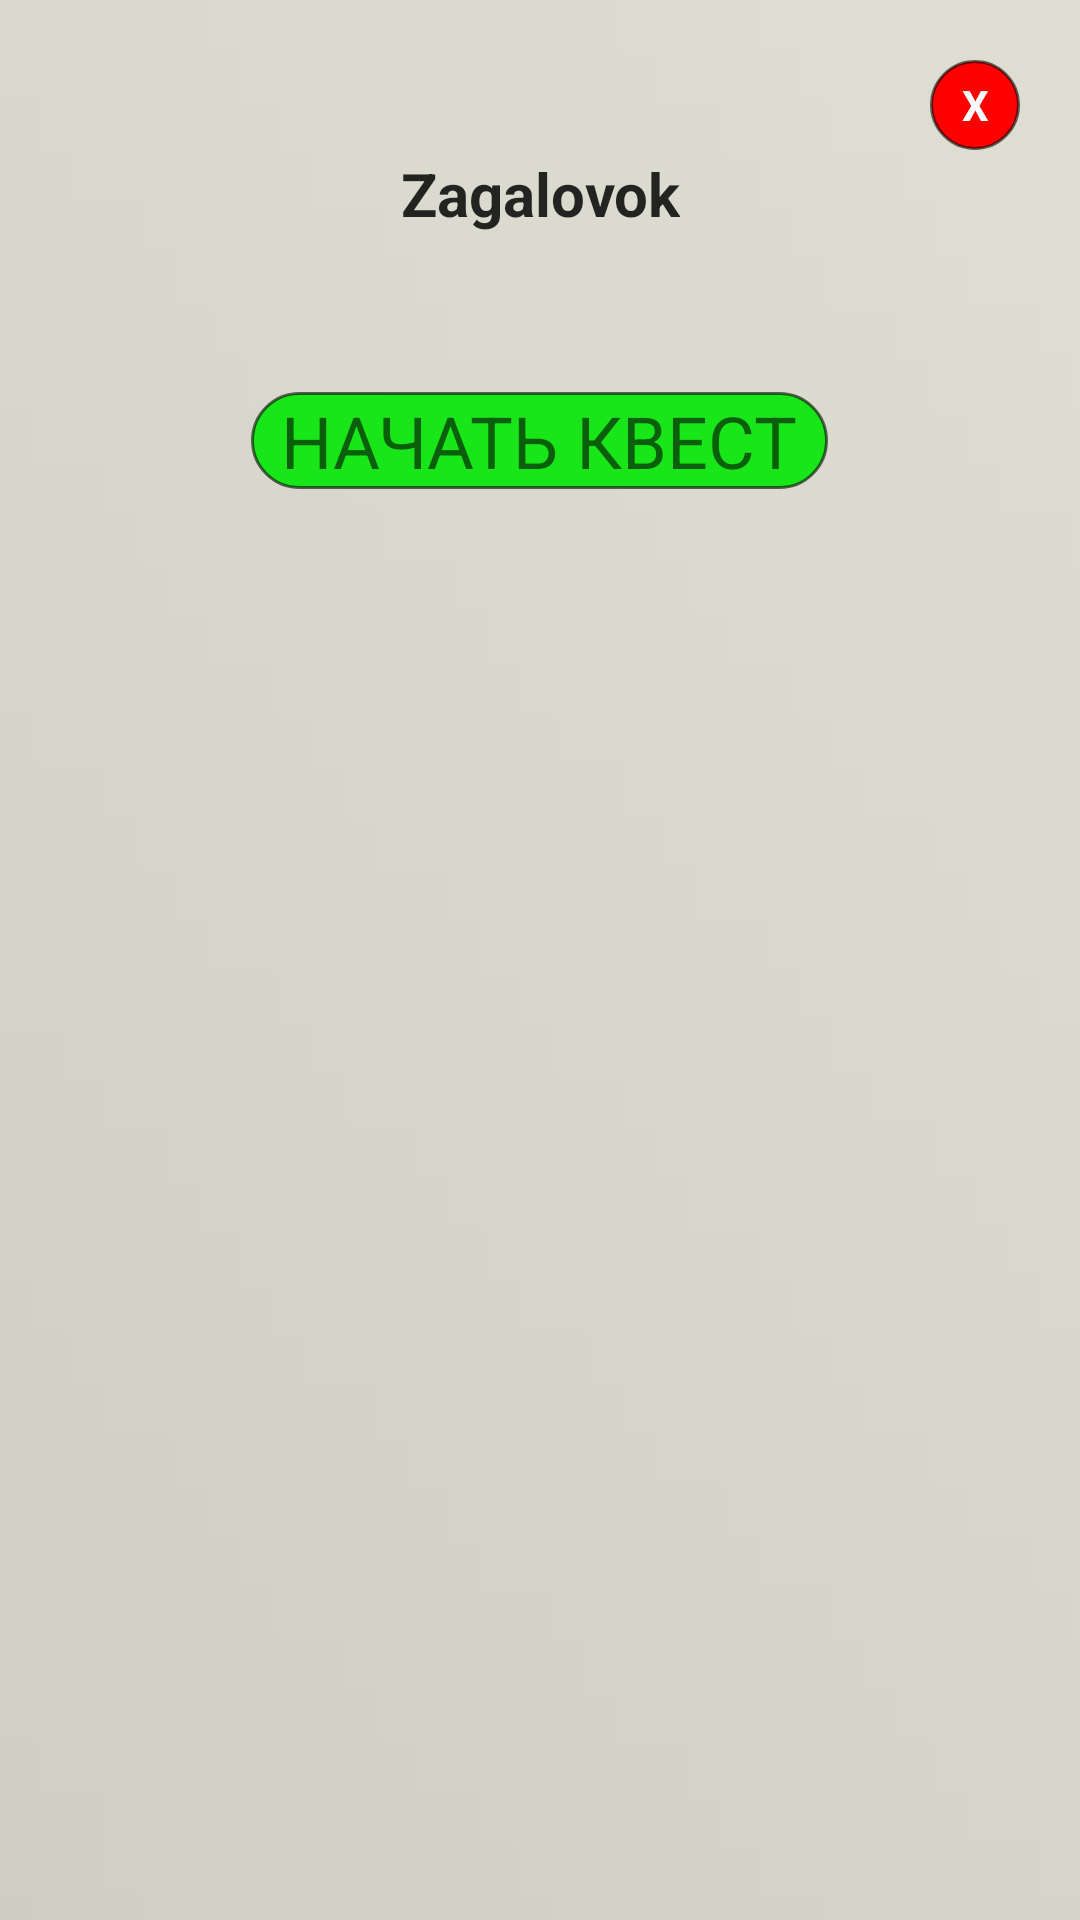

This screen was rendered from an Android layout file. Write that file and the resources it references.
<!-- AndroidManifest.xml: application theme Theme.MyMapApp -->
<!-- res/layout/previewdialog.xml -->
<?xml version="1.0" encoding="utf-8"?>
<LinearLayout
    xmlns:android="http://schemas.android.com/apk/res/android"
    android:orientation="vertical"
    android:layout_width="wrap_content"
    android:layout_height="wrap_content"
    android:id="@+id/dialogbackground"
    android:background="@drawable/previewbackground"
    android:layout_gravity="center"
    android:scaleType="centerCrop"
    android:layout_margin="15dp">

    <LinearLayout
        android:layout_width="match_parent"
        android:layout_height="wrap_content"
        android:gravity="center"
        android:orientation="vertical"
        android:padding="20dp">

        <TextView
            android:id="@+id/buttonclose"
            android:layout_width="30dp"
            android:layout_height="30dp"
            android:layout_gravity="end"
            android:background="@drawable/button_stoke_red_black95_press_close"
            android:gravity="center"
            android:text="X"
            android:textColor="@color/white"
            android:textStyle="bold" />

        <TextView
            android:id="@+id/headingpreviewtextview"
            android:layout_width="wrap_content"
            android:layout_height="0dp"
            android:layout_marginTop="1dp"
            android:layout_weight="15"
            android:gravity="center"
            android:text="Zagalovok"
            android:textColor="@color/blackd6"
            android:textSize="20sp"
            android:textStyle="bold" />

        <TextView
            android:id="@+id/textdescriprion"
            android:layout_width="wrap_content"
            android:layout_height="0dp"
            android:layout_marginTop="10dp"
            android:layout_weight="60"
            android:textColor="@color/black95"
            android:textSize="17sp"
            android:textStyle="bold" />

        <TextView
            android:id="@+id/button_start_quest"
            android:layout_width="wrap_content"
            android:layout_height="0dp"
            android:layout_marginTop="20dp"
            android:layout_weight="15"
            android:background="@drawable/button_slyle_stoke_green"
            android:paddingLeft="10dp"
            android:paddingRight="10dp"
            android:text="@string/startquest"
            android:textAllCaps="true"
            android:textColor="@color/black95"
            android:textSize="24sp" />


    </LinearLayout>

</LinearLayout>
<!-- resources referenced by this layout -->
<resources>
  <color name="black95">#95000000</color>
  <color name="blackd6">#D6000000</color>
  <color name="white">#FFFFFFFF</color>
  <!-- drawable button_slyle_stoke_green (drawable) -->
  <?xml version="1.0" encoding="utf-8"?>
  <selector xmlns:android="http://schemas.android.com/apk/res/android">
      <item android:state_pressed="false" android:drawable="@drawable/style_btn_green"/>
      <item android:state_pressed="true" android:drawable="@drawable/style_btn_press_green"/>
  </selector>
  <!-- drawable button_stoke_red_black95_press_close (drawable) -->
  <?xml version="1.0" encoding="utf-8"?>
  <selector xmlns:android="http://schemas.android.com/apk/res/android">
      <item android:state_pressed="false" android:drawable="@drawable/style_btn_stroke_black95"/>
      <item android:state_pressed="true" android:drawable="@drawable/style_btn_stroke_black95_press_blackred"/>
  </selector>
  <!-- drawable previewbackground: jpg bitmap (drawable, 2146 bytes) -->
  <string name="startquest">Начать квест</string>
  <style name="Theme.MyMapApp" parent="Theme.MaterialComponents.DayNight.DarkActionBar">
          
          <item name="colorPrimary">@color/purple_500</item>
          <item name="colorPrimaryVariant">@color/background_blue_light</item>
          <item name="colorOnPrimary">@color/white</item>
          
          <item name="colorSecondary">@color/teal_200</item>
          <item name="colorSecondaryVariant">@color/teal_700</item>
          <item name="colorOnSecondary">@color/black</item>
          
          <item name="android:statusBarColor" tools:targetApi="l">?attr/colorPrimaryVariant</item>
          
  
      </style>
  <!-- drawable style_btn_green (drawable) -->
  <?xml version="1.0" encoding="utf-8"?>
  <shape xmlns:android="http://schemas.android.com/apk/res/android">
      <stroke android:width="1dp" android:color="@color/black95"/>
      <corners android:radius="20dp"/>
      <solid android:color="@color/green"/>
  </shape>
  <!-- drawable style_btn_press_green (drawable) -->
  <?xml version="1.0" encoding="utf-8"?>
  <shape xmlns:android="http://schemas.android.com/apk/res/android">
      <stroke android:width="1dp" android:color="@color/black95"/>
      <corners android:radius="20dp"/>
      <solid android:color="@color/green_press"/>
  </shape>
  <!-- drawable style_btn_stroke_black95 (drawable) -->
  <?xml version="1.0" encoding="utf-8"?>
  <shape xmlns:android="http://schemas.android.com/apk/res/android">
      <stroke android:width="1dp" android:color="@color/black95"/>
      <corners android:radius="20dp"/>
      <solid android:color="@color/red"/>
  </shape>
  <!-- drawable style_btn_stroke_black95_press_blackred (drawable) -->
  <?xml version="1.0" encoding="utf-8"?>
  <shape xmlns:android="http://schemas.android.com/apk/res/android">
      <stroke android:width="1dp" android:color="@color/black95"/>
      <corners android:radius="20dp"/>
      <solid android:color="@color/blackred"/>
  </shape>
  <color name="purple_500">#FF6200EE</color>
  <color name="background_blue_light">#1049A9</color>
  <color name="teal_200">#FF03DAC5</color>
  <color name="teal_700">#FF018786</color>
  <color name="black">#FF000000</color>
  <color name="green">#19e619</color>
  <color name="green_press">#006900</color>
  <color name="red">#FF0000</color>
  <color name="blackred">#6F0000</color>
</resources>
